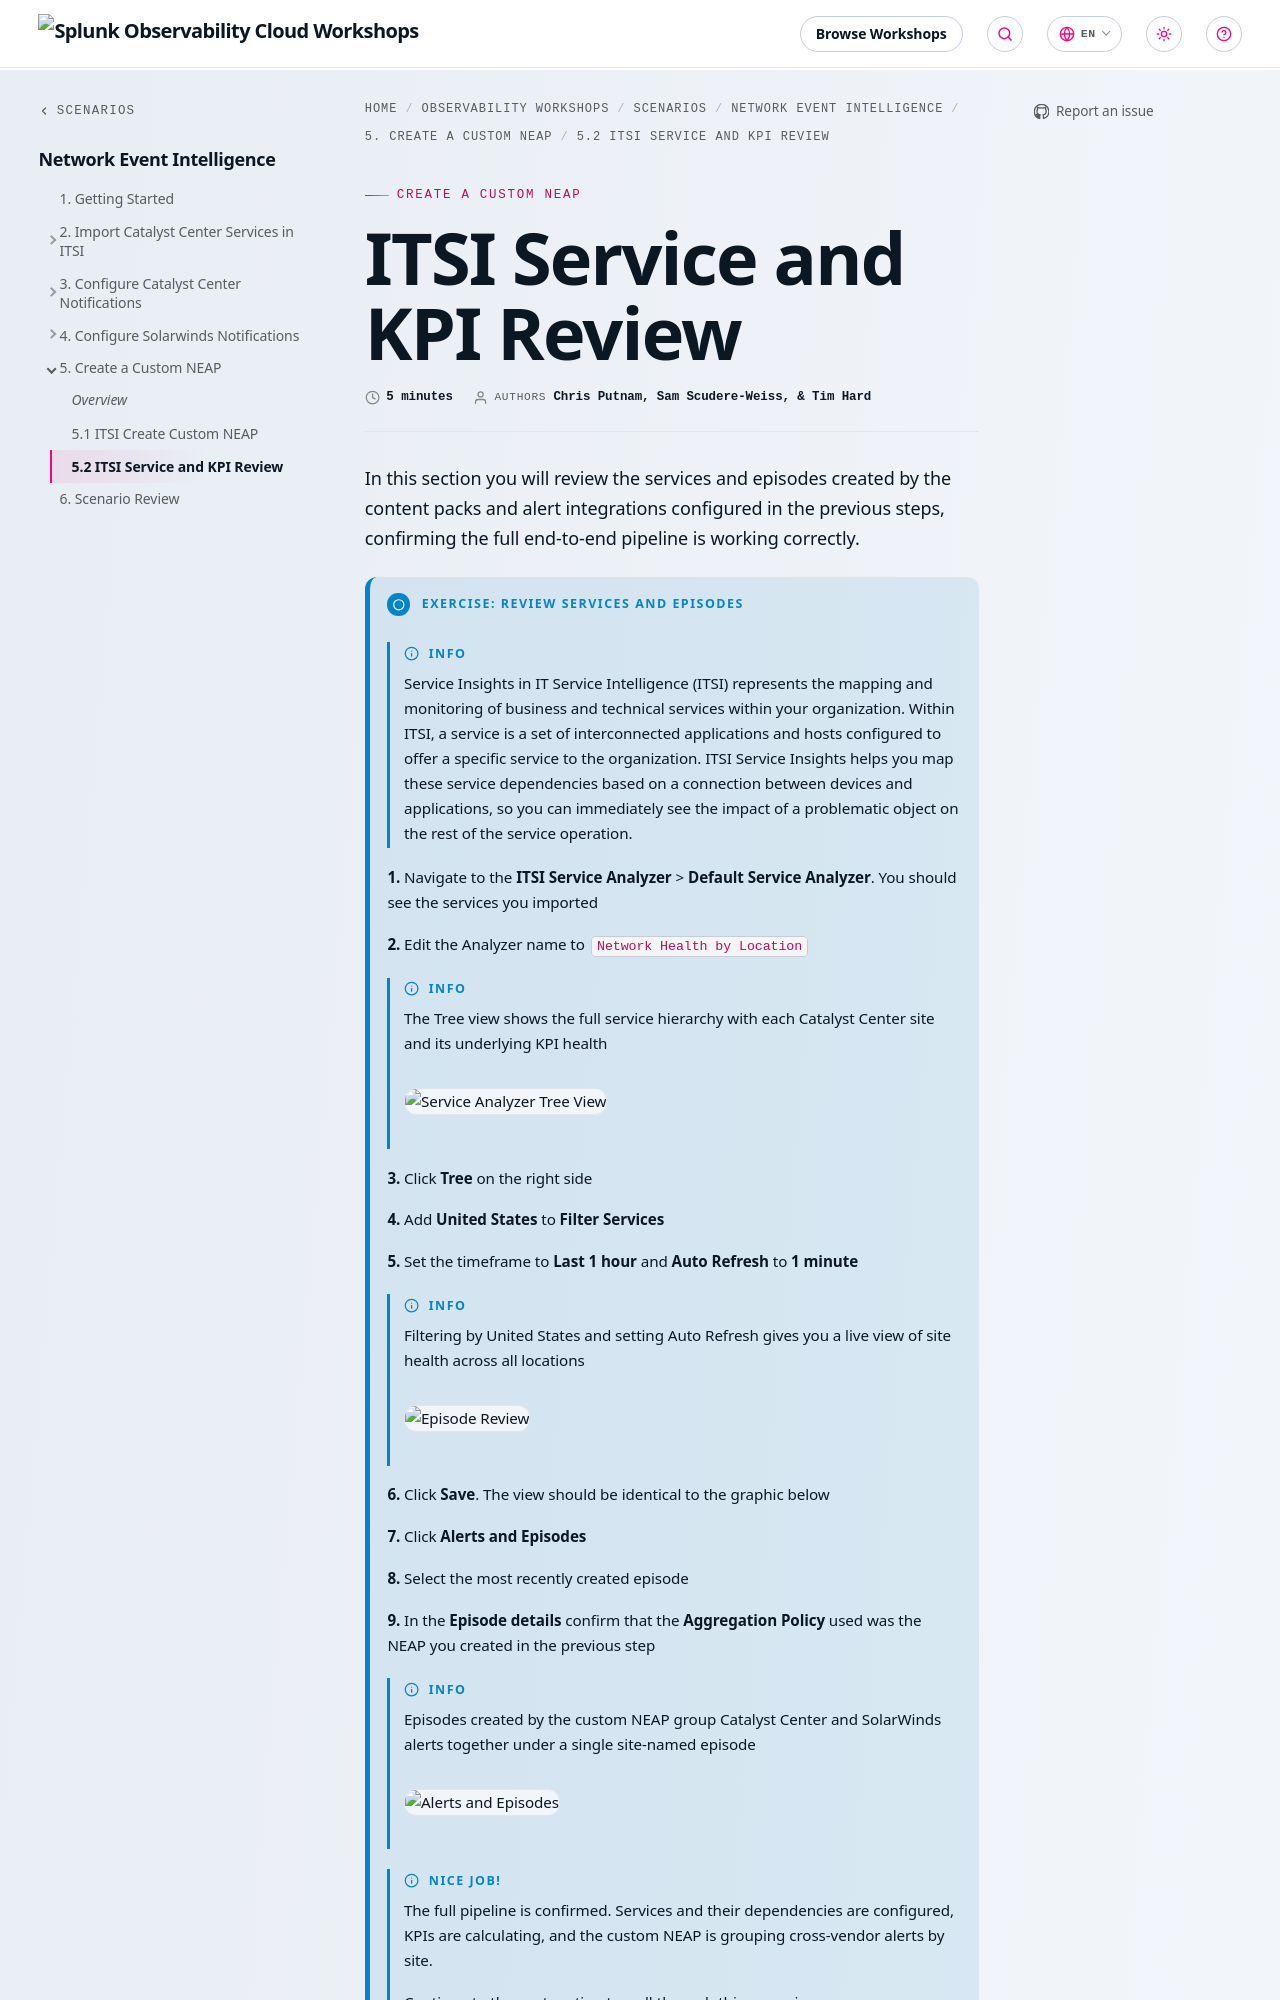

repository: splunk/observability-workshop · page: en/scenarios/network-event-intelligence/5-create-custom-neap/2-itsi-service-kpi-review/index.html · generator: mkdocs

---
title: ITSI Service and KPI Review
linkTitle: 5.2 ITSI Service and KPI Review
weight: 2
time: 5 minutes
authors: ["Chris Putnam", "Sam Scudere-Weiss", "Tim Hard"]
---

In this section you will review the services and episodes created by the content packs and alert integrations configured in the previous steps, confirming the full end-to-end pipeline is working correctly.

{{% notice title="Exercise: Review Services and Episodes" style="primary" icon="running" %}}

{{% notice style="info" %}}
Service Insights in IT Service Intelligence (ITSI) represents the mapping and monitoring of business and technical services within your organization. Within ITSI, a service is a set of interconnected applications and hosts configured to offer a specific service to the organization. ITSI Service Insights helps you map these service dependencies based on a connection between devices and applications, so you can immediately see the impact of a problematic object on the rest of the service operation.
{{% /notice %}}

**1.** Navigate to the **ITSI Service Analyzer** > **Default Service Analyzer**. You should see the services you imported

**2.** Edit the Analyzer name to `Network Health by Location`

{{% notice style="Info" %}}
The Tree view shows the full service hierarchy with each Catalyst Center site and its underlying KPI health

![Service Analyzer Tree View](../../images/service-analyzer.png?width=40vw)
{{% / notice %}}

**3.** Click **Tree** on the right side

**4.** Add **United States** to **Filter Services**

**5.** Set the timeframe to **Last 1 hour** and **Auto Refresh** to **1 minute**

{{% notice style="Info" %}}
Filtering by United States and setting Auto Refresh gives you a live view of site health across all locations

![Episode Review](../../images/service-kpis.png?width=40vw)
{{% / notice %}}

**6.** Click **Save**. The view should be identical to the graphic below

**7.** Click **Alerts and Episodes**

**8.** Select the most recently created episode
